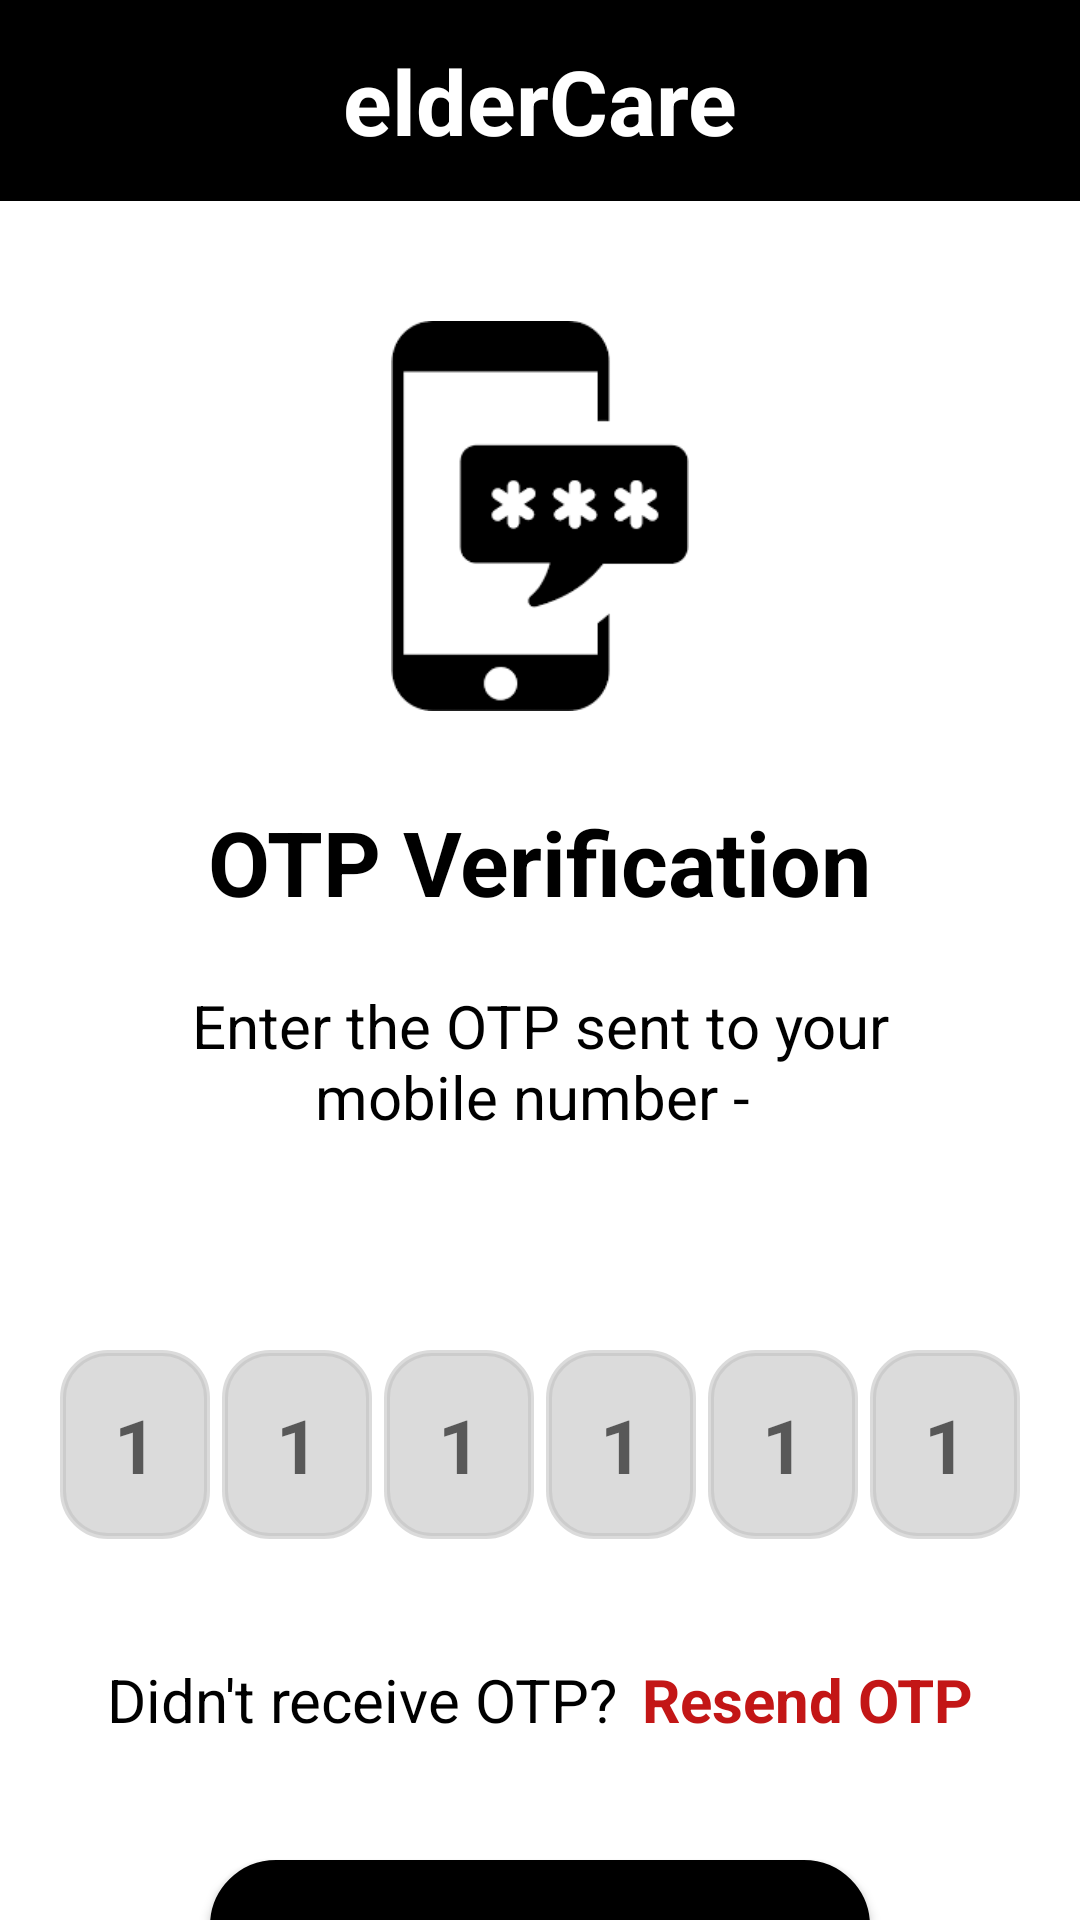

Write the Android layout XML for this screen, with the resource values it uses.
<!-- AndroidManifest.xml: application theme Theme.FinalProject -->
<!-- res/layout/activity_verify_otp.xml -->
<?xml version="1.0" encoding="utf-8"?>
<ScrollView xmlns:android="http://schemas.android.com/apk/res/android"
    xmlns:app="http://schemas.android.com/apk/res-auto"
    xmlns:tools="http://schemas.android.com/tools"
    android:layout_width="match_parent"
    android:layout_height="match_parent"
    android:overScrollMode="never"
    android:scrollbars="none"
    tools:context=".verify_otp"
    android:background="@color/white"
    android:backgroundTint="@color/white">

    <LinearLayout
        android:layout_width="match_parent"
        android:layout_height="wrap_content"
        android:gravity="center_horizontal"
        android:orientation="vertical"
        android:background="@color/white"
        android:backgroundTint="@color/white">

        <androidx.appcompat.widget.Toolbar
            android:id="@+id/toolbar6"
            android:layout_width="match_parent"
            android:layout_height="67dp"
            android:backgroundTint="@color/black"
            android:background="@color/black"
            android:minHeight="?attr/actionBarSize"
            android:theme="?attr/actionBarTheme">

            <TextView
                android:id="@+id/textView27"
                android:layout_width="wrap_content"
                android:layout_height="wrap_content"
                android:text="@string/eldercare9"
                android:textColor="@color/white"
                android:textSize="30sp"
                android:textStyle="bold"
                android:layout_gravity="center"
                />
        </androidx.appcompat.widget.Toolbar>

        <ImageView
            android:layout_width="130dp"
            android:layout_height="130dp"
            android:layout_marginTop="40dp"
            android:contentDescription="@string/app_name"
            android:src="@drawable/receiveotp"/>

        <TextView
            android:layout_width="wrap_content"
            android:layout_height="wrap_content"
            android:layout_marginTop="30dp"
            android:text="@string/otp_verification"
            android:textColor="@color/black"
            android:textSize="30sp"
            android:textStyle="bold" />

        <TextView
            android:layout_width="wrap_content"
            android:layout_height="77dp"
            android:layout_marginStart="50dp"
            android:layout_marginTop="8dp"
            android:layout_marginEnd="50dp"
            android:gravity="center"
            android:text="Enter the OTP sent to your mobile number - "
            android:textColor="@color/black"
            android:textSize="20sp" />

        <TextView
            android:id="@+id/textMobile"
            android:layout_width="match_parent"
            android:layout_height="wrap_content"
            android:layout_marginStart="50dp"
            android:layout_marginTop="4dp"
            android:layout_marginEnd="50dp"
            android:gravity="center"
            android:textColor="@color/black"
            android:textSize="25sp"
            android:textStyle="bold"/>

        <LinearLayout
            android:layout_width="match_parent"
            android:layout_height="63dp"
            android:gravity="center"
            android:layout_margin="20dp"
            android:orientation="horizontal">

            <EditText
                android:id="@+id/inputCode1"
                android:layout_width="50dp"
                android:layout_height="63dp"
                android:gravity="center"
                android:imeOptions="actionNext"
                android:inputType="number"
                android:maxLength="1"
                android:textColor="@color/black"
                android:textSize="25sp"
                android:textStyle="bold"
                android:importantForAutofill="yes"
                android:background="@drawable/edittext_round"
                android:backgroundTint="#99C4C4C4"
                android:fontFamily="sans-serif"
                android:hint="1"
                tools:ignore="LabelFor" />

            <EditText
                android:id="@+id/inputCode2"
                android:layout_width="50dp"
                android:layout_height="63dp"
                android:layout_marginStart="4dp"
                android:gravity="center"
                android:imeOptions="actionNext"
                android:inputType="number"
                android:maxLength="1"
                android:textColor="@color/black"
                android:textSize="25sp"
                android:textStyle="bold"
                android:importantForAutofill="yes"
                android:background="@drawable/edittext_round"
                android:backgroundTint="#99C4C4C4"
                android:fontFamily="sans-serif"
                android:hint="1"
                tools:ignore="LabelFor" />

            <EditText
                android:id="@+id/inputCode3"
                android:layout_width="50dp"
                android:layout_height="63dp"
                android:layout_marginStart="4dp"
                android:gravity="center"
                android:imeOptions="actionNext"
                android:importantForAutofill="yes"
                android:background="@drawable/edittext_round"
                android:backgroundTint="#99C4C4C4"
                android:fontFamily="sans-serif"
                android:inputType="number"
                android:maxLength="1"
                android:textColor="@color/black"
                android:textSize="25sp"
                android:textStyle="bold"
                android:hint="1"
                tools:ignore="LabelFor" />

            <EditText
                android:id="@+id/inputCode4"
                android:layout_width="50dp"
                android:layout_height="63dp"
                android:layout_marginStart="4dp"
                android:gravity="center"
                android:imeOptions="actionNext"
                android:importantForAutofill="yes"
                android:background="@drawable/edittext_round"
                android:backgroundTint="#99C4C4C4"
                android:fontFamily="sans-serif"
                android:inputType="number"
                android:maxLength="1"
                android:textColor="@color/black"
                android:textSize="25sp"
                android:textStyle="bold"
                android:hint="1"
                tools:ignore="LabelFor" />

            <EditText
                android:id="@+id/inputCode5"
                android:layout_width="50dp"
                android:layout_height="63dp"
                android:layout_marginStart="4dp"
                android:gravity="center"
                android:imeOptions="actionNext"
                android:importantForAutofill="yes"
                android:background="@drawable/edittext_round"
                android:backgroundTint="#99C4C4C4"
                android:fontFamily="sans-serif"
                android:inputType="number"
                android:maxLength="1"
                android:textColor="@color/black"
                android:textSize="25sp"
                android:textStyle="bold"
                android:hint="1"
                tools:ignore="LabelFor" />

            <EditText
                android:id="@+id/inputCode6"
                android:layout_width="50dp"
                android:layout_height="63dp"
                android:layout_marginStart="4dp"
                android:gravity="center"
                android:imeOptions="actionDone"
                android:importantForAutofill="yes"
                android:background="@drawable/edittext_round"
                android:backgroundTint="#99C4C4C4"
                android:fontFamily="sans-serif"
                android:inputType="number"
                android:maxLength="1"
                android:textColor="@color/black"
                android:textSize="25sp"
                android:textStyle="bold"
                android:hint="1"
                tools:ignore="LabelFor" />

        </LinearLayout>

        <LinearLayout
            android:layout_width="385dp"
            android:layout_height="wrap_content"
            android:layout_margin="20dp"
            android:layout_marginTop="50dp"
            android:gravity="center"
            android:orientation="horizontal">

            <TextView

                android:layout_width="wrap_content"
                android:layout_height="wrap_content"
                android:text="Didn't receive OTP?"
                android:textColor="@color/black"
                android:textSize="20sp" />

            <TextView
                android:id="@+id/textResendOTP"
                android:layout_width="wrap_content"
                android:layout_height="wrap_content"
                android:layout_marginStart="8dp"
                android:clickable="true"
                android:text="Resend OTP"
                android:textColor="@color/red"
                android:textSize="20sp"
                android:textStyle="bold" />

        </LinearLayout>

        <FrameLayout
            android:layout_width="wrap_content"
            android:layout_height="wrap_content">

            <Button
                android:id="@+id/buttonVerifyOTP"
                android:layout_width="220dp"
                android:layout_height="63dp"
                android:layout_margin="20dp"
                android:layout_marginBottom="50dp"
                android:background="@drawable/round_black"
                android:text="Verify OTP"
                android:textColor="@color/white"
                android:textSize="25sp"
                android:textStyle="bold" />

            <ProgressBar
                android:id="@+id/progressBar"
                android:layout_width="40dp"
                android:layout_height="40dp"
                android:layout_gravity="center"
                android:visibility="gone" />
        </FrameLayout>

    </LinearLayout>



</ScrollView>
<!-- resources referenced by this layout -->
<resources>
  <color name="black">#FF000000</color>
  <color name="red">#C31616</color>
  <color name="white">#FFFFFF</color>
  <!-- drawable edittext_round (drawable-v24) -->
  <?xml version="1.0" encoding="utf-8"?>
  <shape xmlns:android="http://schemas.android.com/apk/res/android"
      android:shape="rectangle"
      >
      <stroke
          android:width="2dp"
          android:color="#C4C4C4"
  
          >
      </stroke>
      <corners android:radius="15dp">
      </corners>
      <padding
          android:left="10dp"
          android:right="10dp"
          android:top="5dp"
          android:bottom="5dp"
          >
      </padding>
      <solid
          android:color="#C4C4C4"
          >
      </solid>
  </shape>
  <!-- drawable receiveotp: png bitmap (drawable, 2029 bytes) -->
  <!-- drawable round_black (drawable-v24) -->
  <?xml version="1.0" encoding="utf-8"?>
  <shape xmlns:android="http://schemas.android.com/apk/res/android"
      android:shape="rectangle">
      <corners android:radius="20dp" />
      <stroke
          android:width="4dp"
          android:color="#ff000000" />
      <solid android:color="#ff000000" />
  </shape>
  <string name="app_name">elderCare</string>
  <string name="eldercare9">elderCare</string>
  <string name="otp_verification">OTP Verification</string>
  <style name="Theme.FinalProject" parent="Theme.MaterialComponents.DayNight.NoActionBar">
          
          <item name="colorPrimary">@color/black</item>
          <item name="colorPrimaryVariant">@color/black</item>
          <item name="colorOnPrimary">@color/white</item>
          
          <item name="colorSecondary">@color/teal_200</item>
          <item name="colorSecondaryVariant">@color/teal_700</item>
          <item name="colorOnSecondary">@color/black</item>
          
          <item name="android:statusBarColor">?attr/colorPrimaryVariant</item>
          
  
      </style>
  <color name="teal_200">#FF03DAC5</color>
  <color name="teal_700">#FF018786</color>
</resources>
